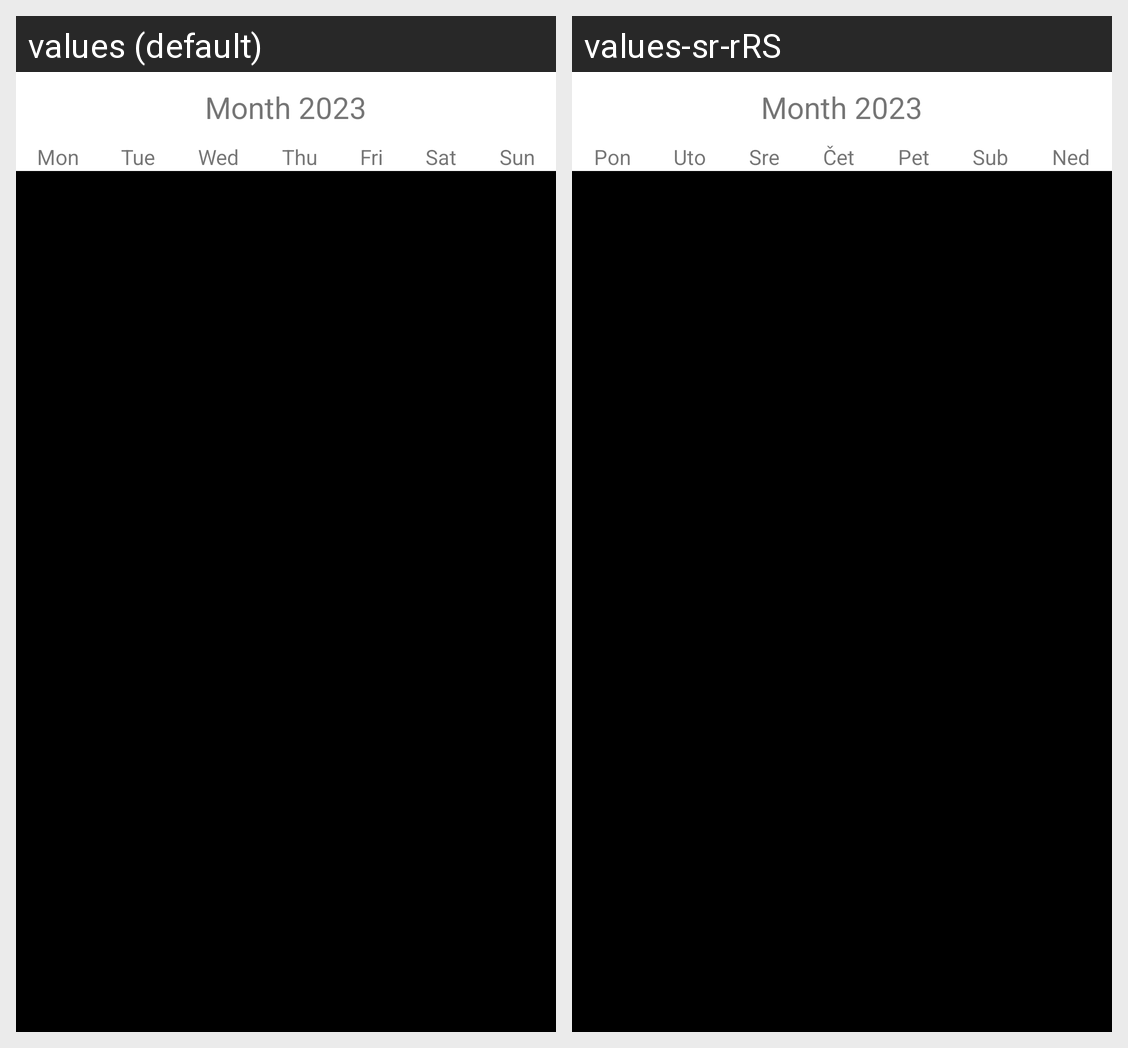

Strings drawn on this Android screen and how each of the app's shown locales translates them:
Android screen res/layout/fragment_calendar.xml rendered under 2 locales, left to right: values (default), values-sr-rRS. Device: Nexus 5 (rendered at 1080×1920; each locale shown at half size, 540×960, under a caption strip naming it); theme Theme.MobileTaskPlanner.
Strings drawn on this screen, with the default value and each locale's value (text and hints the layout hard-codes, and strings that could not be matched under every locale, appear in the picture but are not listed):

monday_short
  values: Mon
  values-sr-rRS: Pon

tuesday_short
  values: Tue
  values-sr-rRS: Uto

wednesday_short
  values: Wed
  values-sr-rRS: Sre

thursday_short
  values: Thu
  values-sr-rRS: Čet

friday_short
  values: Fri
  values-sr-rRS: Pet

saturday_short
  values: Sat
  values-sr-rRS: Sub

sunday_short
  values: Sun
  values-sr-rRS: Ned
